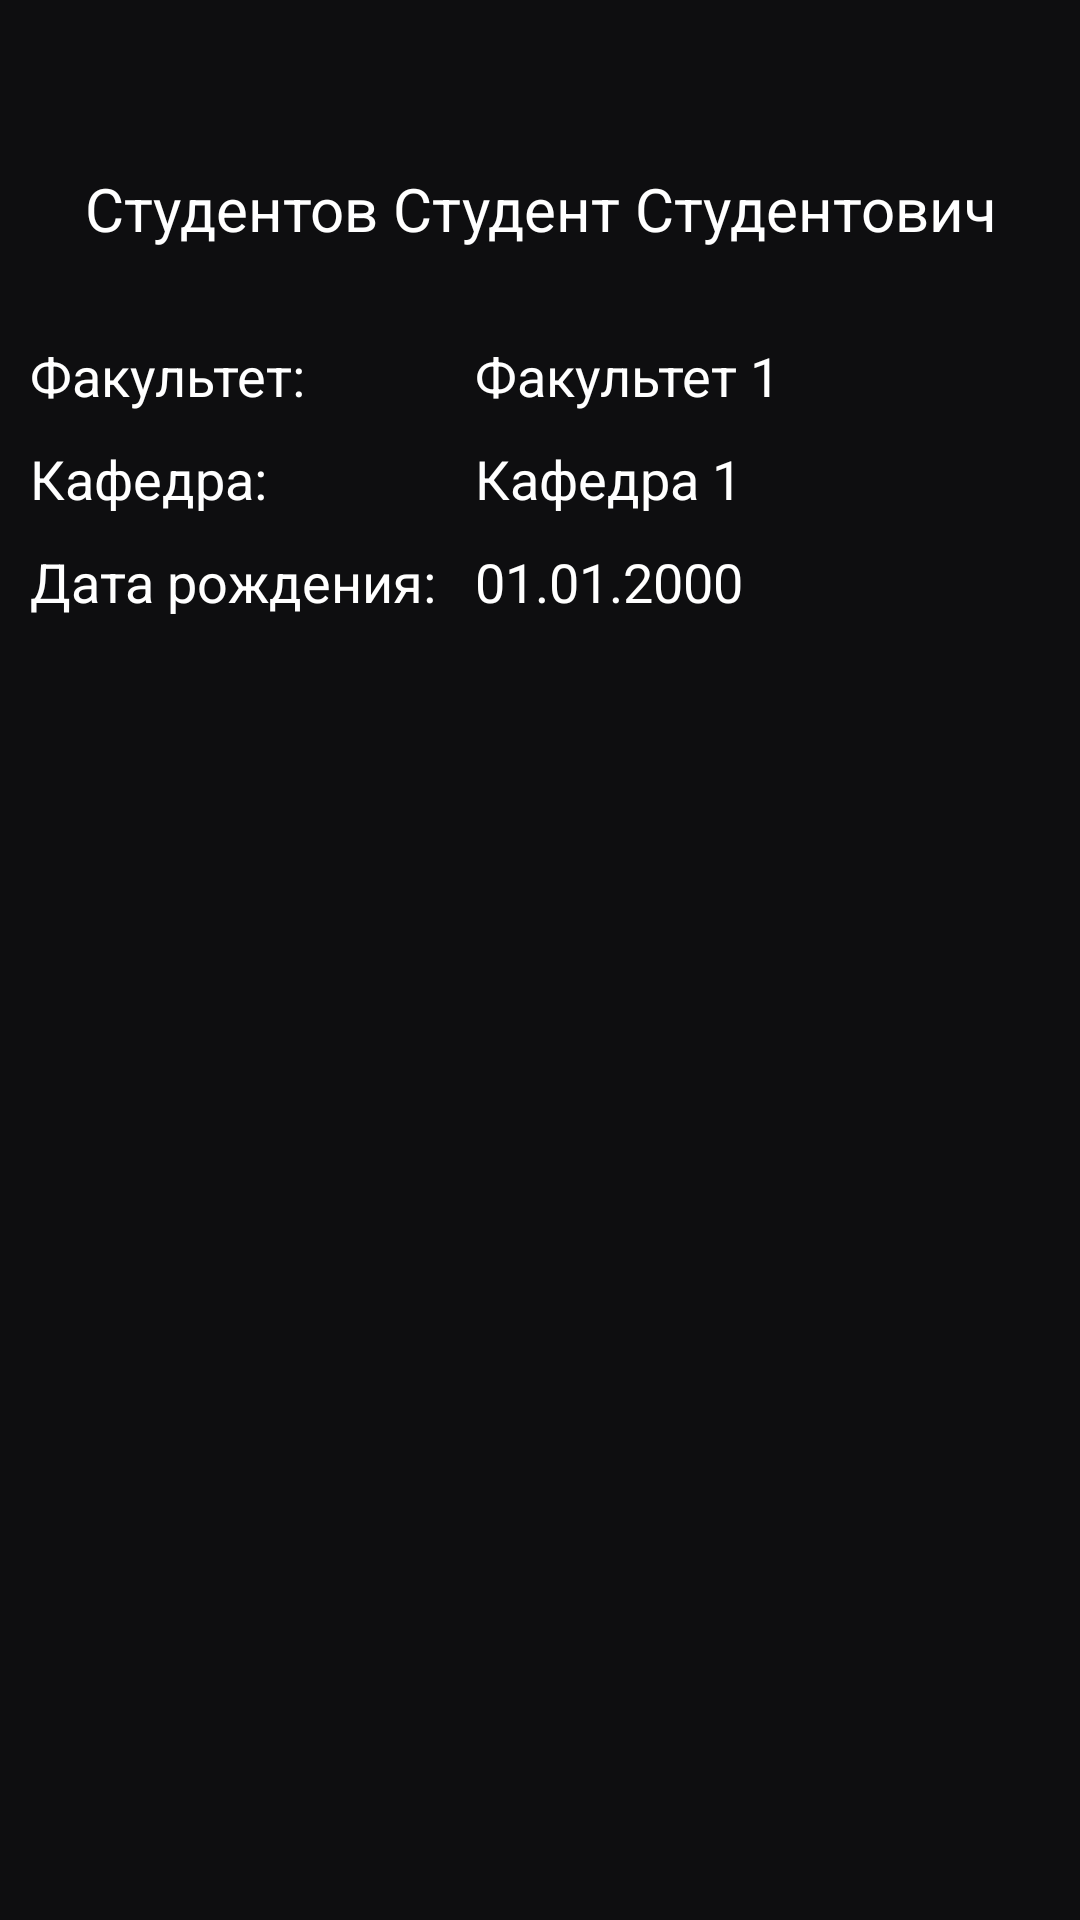

Write the Android layout XML for this screen, with the resource values it uses.
<!-- AndroidManifest.xml: application theme Theme.UniversityBase.NoActionBar -->
<!-- res/layout/fragment_student_info.xml -->
<?xml version="1.0" encoding="utf-8"?>
<androidx.constraintlayout.widget.ConstraintLayout xmlns:android="http://schemas.android.com/apk/res/android"
    xmlns:app="http://schemas.android.com/apk/res-auto"
    xmlns:tools="http://schemas.android.com/tools"
    android:id="@+id/ConstraintLayout"
    android:layout_width="match_parent"
    android:layout_height="match_parent"
    android:background="@color/dark_theme"
    tools:context=".StudentInfo">


    <LinearLayout
        android:layout_width="match_parent"
        android:layout_height="match_parent"
        android:orientation="vertical"
        android:layout_marginTop="?attr/actionBarSize"
        app:layout_constraintEnd_toEndOf="parent"
        app:layout_constraintStart_toStartOf="parent"
        app:layout_constraintTop_toTopOf="parent">

        <TextView
            android:id="@+id/student_full_name"
            android:layout_width="match_parent"
            android:layout_height="wrap_content"
            android:textAlignment="center"
            android:textSize="20dp"
            android:textColor="@color/text_color"
            android:text="Студентов Студент Студентович" />

        <TableLayout
            android:layout_width="match_parent"
            android:layout_height="match_parent"
            android:padding="10dp"
            android:layout_marginTop="15dp">

            <TableRow
                android:layout_width="match_parent"
                android:layout_height="match_parent"
                android:paddingTop="5dp"
                android:paddingBottom="5dp">

                <TextView
                    android:id="@+id/faculty"
                    android:layout_width="wrap_content"
                    android:layout_height="wrap_content"
                    android:textColor="@color/text_color"
                    android:textSize="18dp"
                    android:text="Факультет:" />

                <TextView
                    android:id="@+id/faculty_name"
                    android:layout_width="wrap_content"
                    android:layout_height="wrap_content"
                    android:textColor="@color/text_color"
                    android:textSize="18dp"
                    android:text="Факультет 1" />
            </TableRow>

            <TableRow
                android:layout_width="match_parent"
                android:layout_height="match_parent"
                android:paddingTop="5dp"
                android:paddingBottom="5dp">
                <TextView
                    android:id="@+id/department"
                    android:layout_width="wrap_content"
                    android:layout_height="wrap_content"
                    android:textColor="@color/text_color"
                    android:textSize="18dp"
                    android:text="Кафедра:" />

                <TextView
                    android:id="@+id/department_name"
                    android:layout_width="wrap_content"
                    android:layout_height="wrap_content"
                    android:textColor="@color/text_color"
                    android:textSize="18dp"
                    android:text="Кафедра 1" />
            </TableRow>

            <TableRow
                android:layout_width="match_parent"
                android:layout_height="match_parent"
                android:paddingTop="5dp"
                android:paddingBottom="5dp">
                <TextView
                    android:id="@+id/birthday"
                    android:layout_width="wrap_content"
                    android:layout_height="wrap_content"
                    android:textColor="@color/text_color"
                    android:textSize="18dp"
                    android:text="Дата рождения:   " />

                <TextView
                    android:id="@+id/birthday_value"
                    android:layout_width="wrap_content"
                    android:layout_height="wrap_content"
                    android:textColor="@color/text_color"
                    android:textSize="18dp"
                    android:text="01.01.2000" />
            </TableRow>

            <TableRow
                android:layout_width="match_parent"
                android:layout_height="match_parent" />
        </TableLayout>

    </LinearLayout>
</androidx.constraintlayout.widget.ConstraintLayout>
<!-- resources referenced by this layout -->
<resources>
  <color name="dark_theme">#0e0e10</color>
  <color name="text_color">#ffffff</color>
  <style name="Theme.UniversityBase.NoActionBar">
          <item name="windowActionBar">false</item>
          <item name="windowNoTitle">true</item>
      </style>
</resources>
